Labelled photos from "dog-breed-classification", an image-classification folder in PerthCPE/dog-breed-classification. The possible labels are: beagle, boxer, chihuahua, cocker spaniel, german shorthaired, great pyrenees, pomeranian, pug, saint bernard, samoyed.

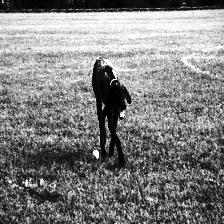
Label: german shorthaired

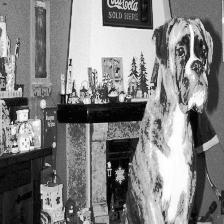
Label: boxer

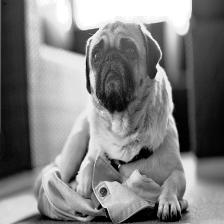
Label: pug

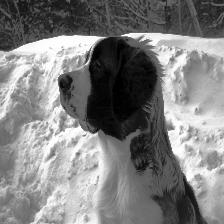
Label: saint bernard

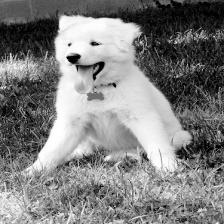
Label: samoyed

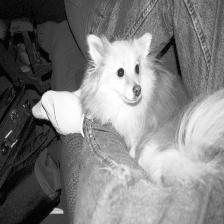
Label: pomeranian
